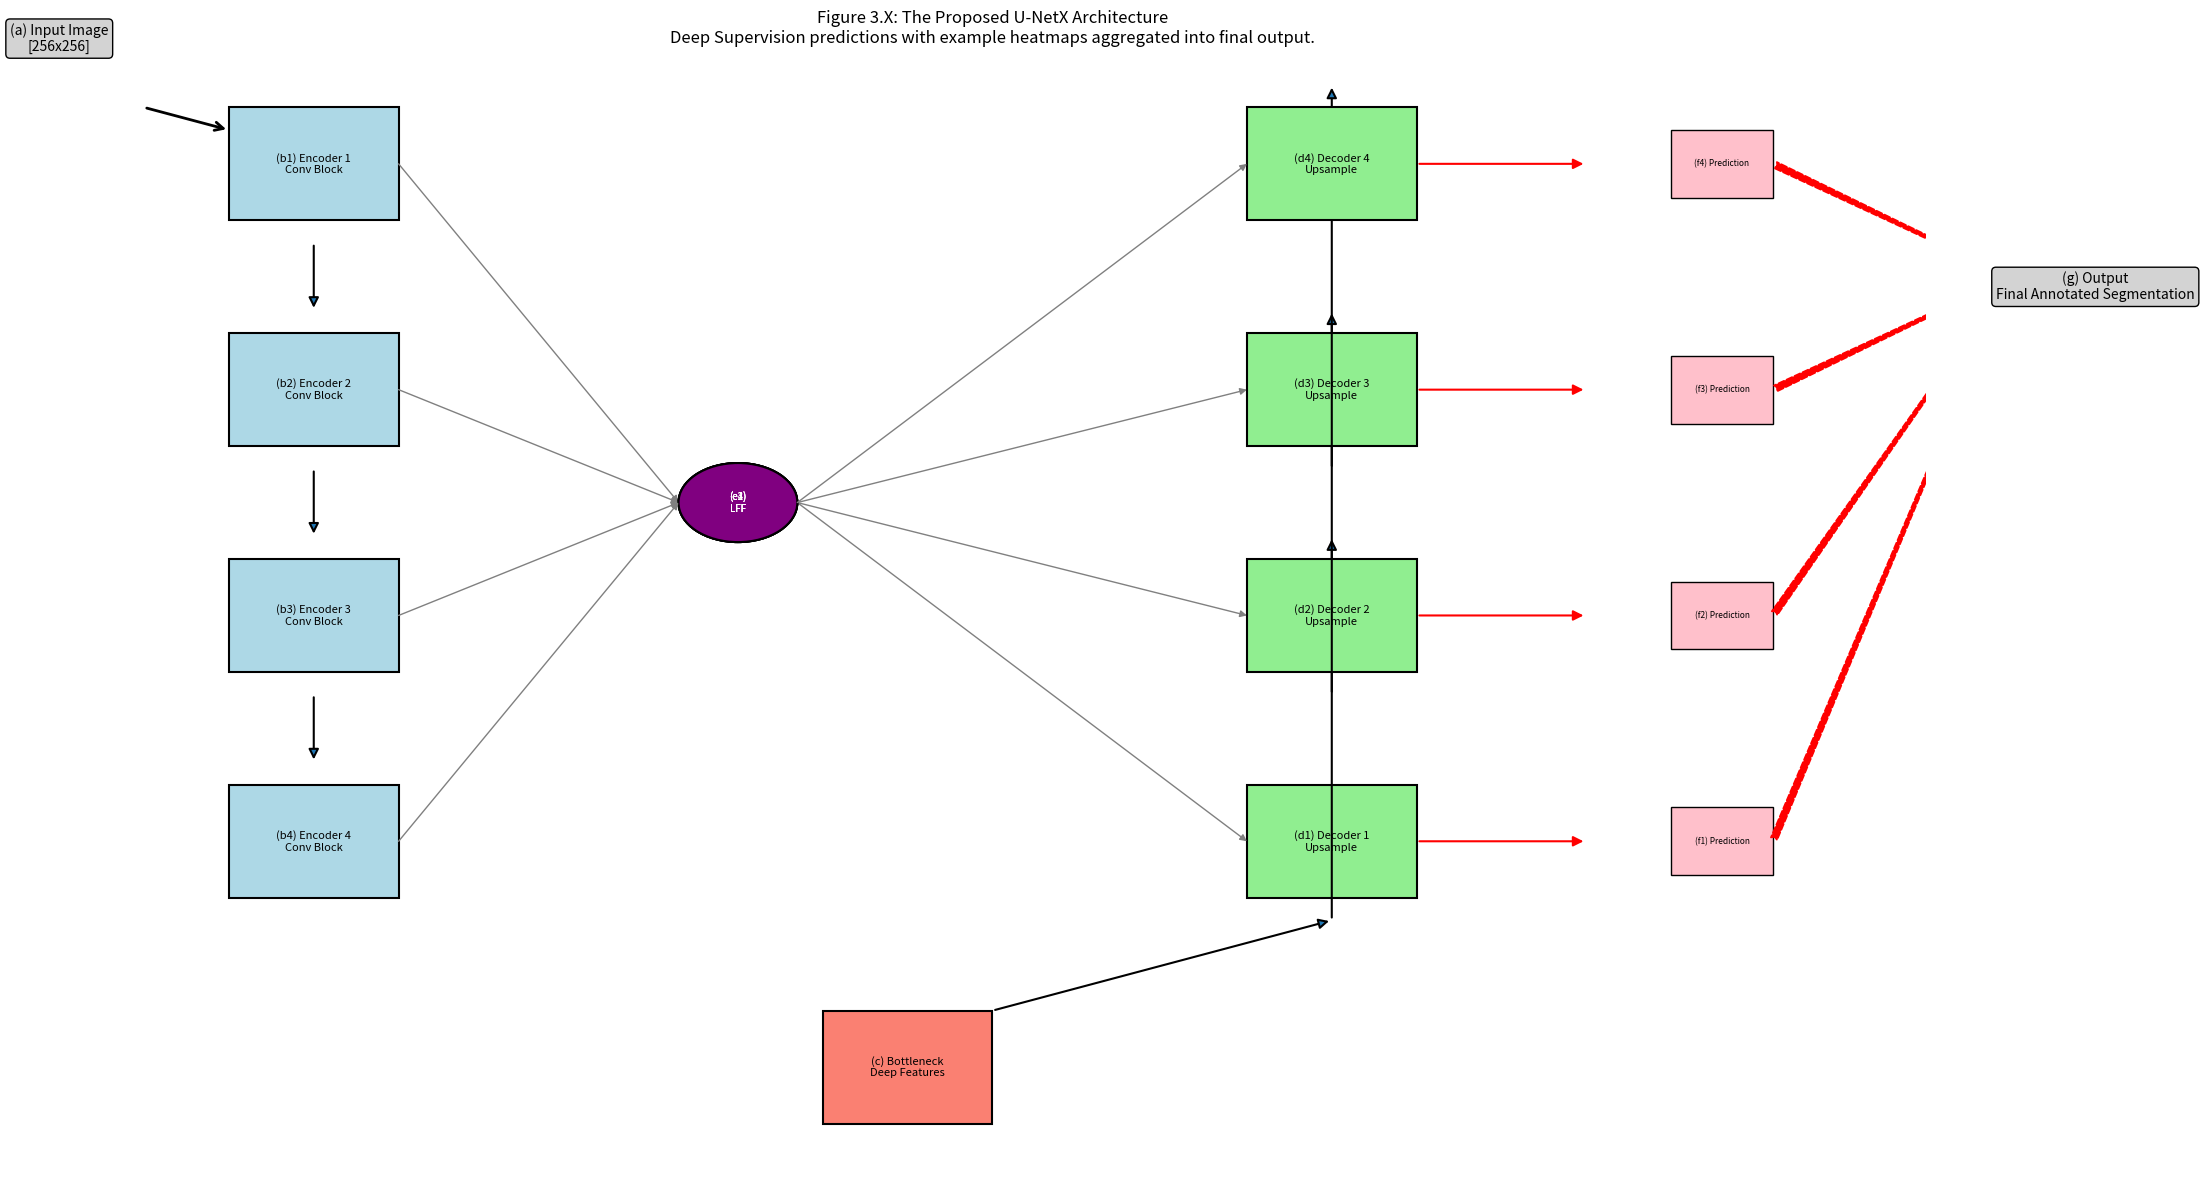

Source code (Python):
import matplotlib.pyplot as plt
from matplotlib.patches import FancyArrowPatch, Rectangle, Circle, ConnectionPatch
import matplotlib.image as mpimg

fig, ax = plt.subplots(figsize=(22, 12))

encoder_y = [0.9, 0.7, 0.5, 0.3]
bottleneck_y = 0.1
decoder_y = encoder_y[::-1]
x_left = 0.1
x_right = 0.7

# (a) Input Image
ax.text(x_left-0.1, encoder_y[0]+0.1, '(a) Input Image\n[256x256]', fontsize=10, ha='center',
        bbox=dict(boxstyle="round,pad=0.3", facecolor='lightgray'))
arrow_in = FancyArrowPatch((x_left-0.05, encoder_y[0]+0.05), (x_left, encoder_y[0]+0.03),
                           arrowstyle='->', mutation_scale=15, linewidth=2)
ax.add_patch(arrow_in)

# (b) Encoder Path
for i, y in enumerate(encoder_y):
    rect = Rectangle((x_left, y-0.05), 0.1, 0.1, color='lightblue', ec='k', lw=1.5)
    ax.add_patch(rect)
    ax.text(x_left+0.05, y, f'(b{i+1}) Encoder {i+1}\nConv Block', ha='center', va='center', fontsize=8)
    if i < len(encoder_y)-1:
        arrow = FancyArrowPatch((x_left+0.05, y-0.07), (x_left+0.05, encoder_y[i+1]+0.07),
                                arrowstyle='-|>', mutation_scale=15, linewidth=1.5)
        ax.add_patch(arrow)

# (c) Bottleneck
rect = Rectangle((x_left+0.35, bottleneck_y-0.05), 0.1, 0.1, color='salmon', ec='k', lw=1.5)
ax.add_patch(rect)
ax.text(x_left+0.4, bottleneck_y, '(c) Bottleneck\nDeep Features', ha='center', va='center', fontsize=8)

# (d) Decoder Path
for i, y in enumerate(decoder_y):
    rect = Rectangle((x_right, y-0.05), 0.1, 0.1, color='lightgreen', ec='k', lw=1.5)
    ax.add_patch(rect)
    ax.text(x_right+0.05, y, f'(d{i+1}) Decoder {i+1}\nUpsample', ha='center', va='center', fontsize=8)
    if i < len(decoder_y)-1:
        arrow = FancyArrowPatch((x_right+0.05, y-0.07), (x_right+0.05, decoder_y[i+1]+0.07),
                                arrowstyle='-|>', mutation_scale=15, linewidth=1.5)
        ax.add_patch(arrow)

arrow = FancyArrowPatch((x_left+0.45, bottleneck_y+0.05), (x_right+0.05, decoder_y[0]-0.07),
                        arrowstyle='-|>', mutation_scale=15, linewidth=1.5)
ax.add_patch(arrow)

# (e) LFF Modules & explicit skip connections
for i in range(len(encoder_y)):
    lff_x = (x_left+x_right)/2
    lff_y = (encoder_y[i]+decoder_y[i])/2
    lff = Circle((lff_x, lff_y), 0.035, color='purple', ec='k', lw=1.5)
    ax.add_patch(lff)
    ax.text(lff_x, lff_y, f'(e{i+1})\nLFF', ha='center', va='center', fontsize=7, color='w')

    conn1 = ConnectionPatch((x_left+0.1, encoder_y[i]), (lff_x-0.035, lff_y), "data", "data",
                            arrowstyle='-|>', color='gray', lw=1)
    conn2 = ConnectionPatch((lff_x+0.035, lff_y), (x_right, decoder_y[i]), "data", "data",
                            arrowstyle='-|>', color='gray', lw=1)
    ax.add_patch(conn1)
    ax.add_patch(conn2)

# (f) Deep Supervision with example heatmaps & aggregation arrows
for i, y in enumerate(decoder_y):
    # Connection from decoder block to deep supervision point
    arrow_ds = FancyArrowPatch((x_right+0.1, y), (x_right+0.2, y),
                               arrowstyle='-|>', color='red', mutation_scale=15, lw=1.5)
    ax.add_patch(arrow_ds)

    # Heatmap thumbnail placeholder
    thumb_x = x_right+0.25
    thumb_y = y
    rect_thumb = Rectangle((thumb_x, thumb_y-0.03), 0.06, 0.06, color='pink', ec='k', lw=1)
    ax.add_patch(rect_thumb)
    ax.text(thumb_x+0.03, thumb_y, f'(f{i+1}) Prediction', ha='center', va='center', fontsize=6)

    # Connection from heatmap to final output with aggregation arrow
    arrow_agg = FancyArrowPatch((thumb_x+0.06, thumb_y), (x_right+0.45, decoder_y[-1]-0.1),
                                arrowstyle='fancy', color='red', mutation_scale=12, lw=1.2, linestyle='--')
    ax.add_patch(arrow_agg)

# (g) Output Segmentation
ax.text(x_right+0.5, decoder_y[-1]-0.12, '(g) Output\nFinal Annotated Segmentation', fontsize=10, ha='center',
        bbox=dict(boxstyle="round,pad=0.3", facecolor='lightgray'))

ax.set_xlim(0, 1.1)
ax.set_ylim(0, 1)
ax.axis('off')
plt.title("Figure 3.X: The Proposed U-NetX Architecture\nDeep Supervision predictions with example heatmaps aggregated into final output.", fontsize=12)
plt.tight_layout()
plt.savefig("unetx_academic_with_heatmaps_and_aggregation.png")
plt.show()

print("Final U-NetX diagram with heatmaps & aggregation saved as 'unetx_academic_with_heatmaps_and_aggregation.png'")
